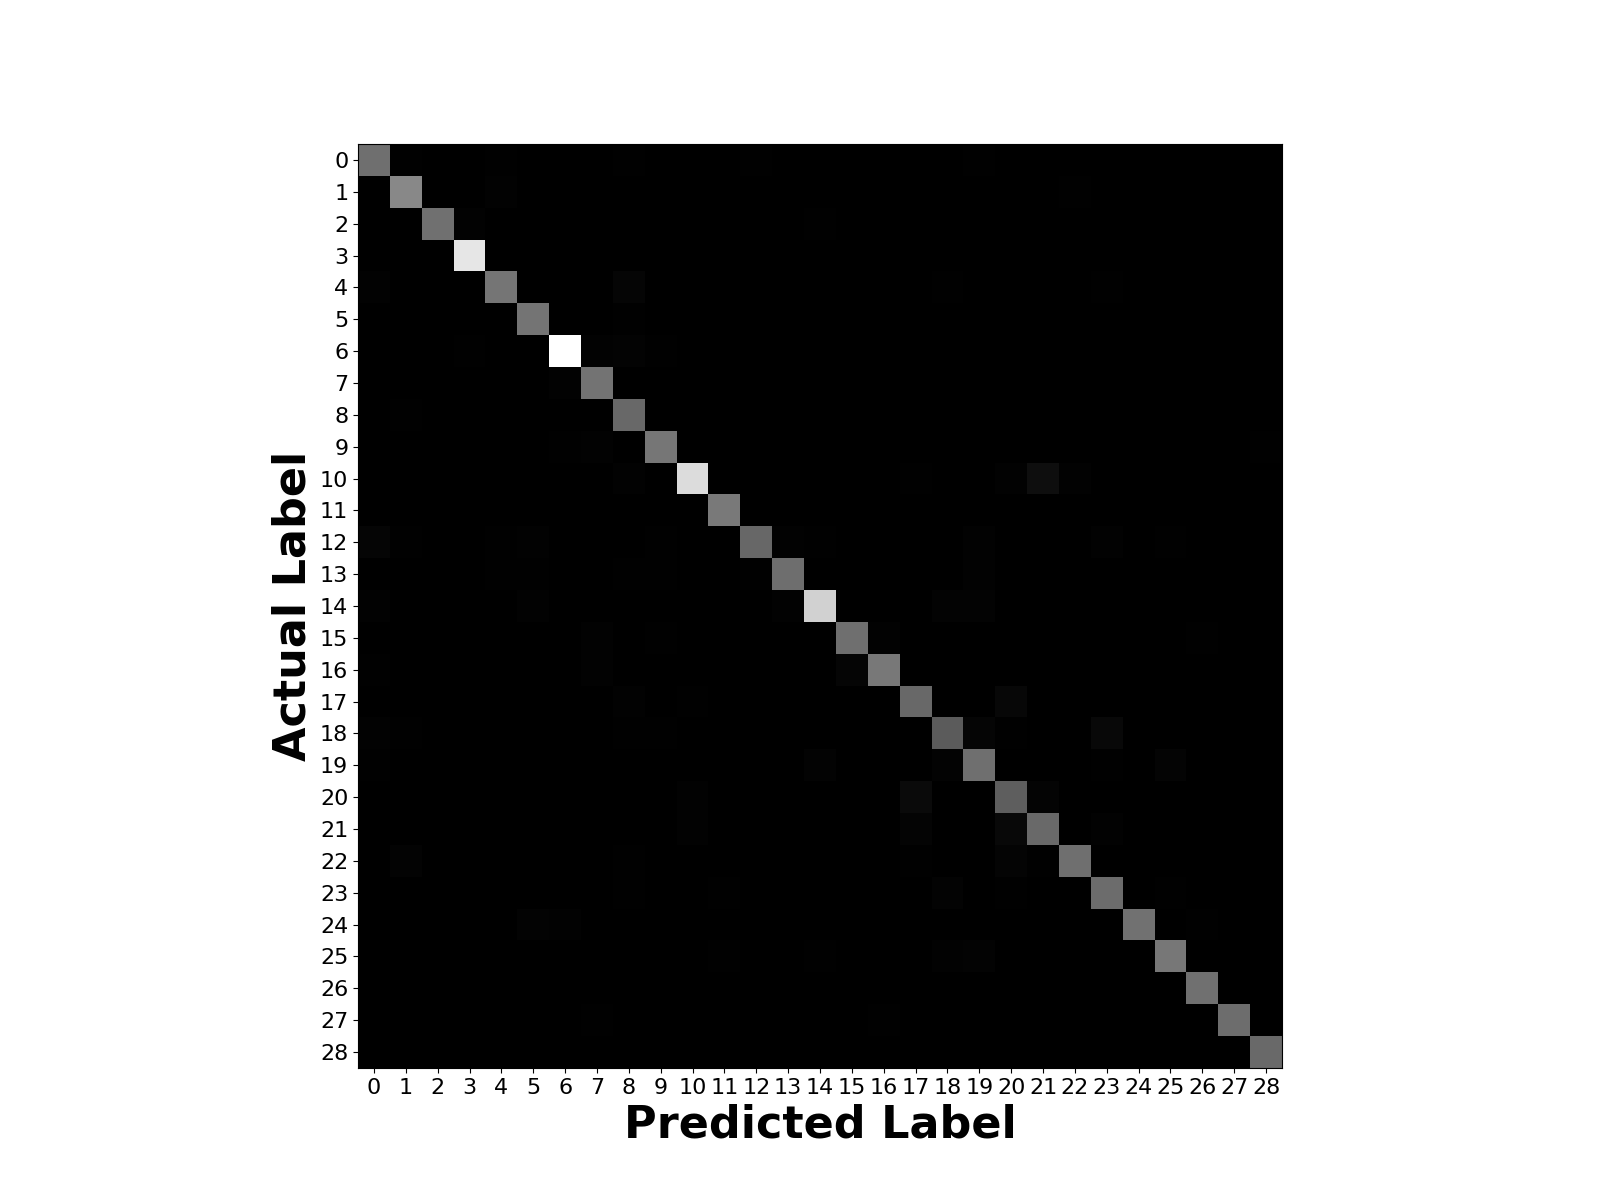

Values plotted in this chart, from the file beside it:
275, 3, 0, 2, 3, 1, 0, 0, 3, 0, 0, 2, 3, 1, 2, 0, 0, 1, 0, 4, 0, 0, 0, 2
1, 337, 0, 2, 5, 0, 0, 0, 0, 0, 1, 0, 0, 0, 0, 0, 0, 2, 0, 0, 0, 1, 4, 0
0, 0, 278, 6, 0, 0, 0, 0, 0, 0, 0, 2, 0, 0, 3, 0, 0, 0, 0, 0, 0, 0, 0, 0
0, 2, 0, 569, 1, 1, 0, 0, 2, 0, 0, 0, 0, 0, 0, 0, 0, 0, 0, 0, 0, 0, 0, 0
7, 2, 0, 2, 291, 1, 0, 0, 13, 0, 0, 0, 0, 0, 0, 0, 0, 0, 3, 2, 0, 1, 2, 4
0, 0, 0, 0, 0, 287, 1, 1, 3, 2, 0, 0, 0, 0, 0, 0, 0, 0, 0, 0, 0, 0, 1, 0
0, 2, 0, 4, 0, 0, 632, 6, 8, 4, 0, 0, 0, 0, 0, 2, 0, 0, 0, 0, 0, 0, 0, 0
0, 0, 0, 0, 0, 0, 6, 285, 0, 0, 0, 0, 0, 0, 0, 0, 0, 0, 0, 0, 0, 0, 0, 0
0, 4, 0, 0, 0, 0, 0, 0, 258, 0, 0, 0, 0, 0, 0, 0, 0, 0, 0, 0, 0, 0, 1, 0
0, 0, 0, 0, 0, 0, 3, 5, 0, 292, 0, 0, 0, 0, 0, 0, 0, 0, 0, 0, 0, 0, 0, 0
0, 1, 0, 0, 1, 0, 0, 0, 5, 0, 545, 0, 0, 0, 0, 0, 0, 3, 0, 0, 5, 35, 7, 0
0, 0, 0, 0, 1, 1, 0, 0, 0, 0, 0, 299, 0, 1, 0, 0, 0, 0, 0, 1, 0, 0, 0, 1
14, 3, 0, 0, 4, 6, 0, 0, 2, 4, 1, 0, 255, 7, 3, 0, 0, 0, 0, 6, 0, 1, 2, 6
1, 0, 0, 1, 3, 3, 0, 0, 3, 3, 0, 0, 4, 272, 2, 0, 0, 2, 0, 5, 1, 0, 0, 0
5, 2, 0, 0, 1, 5, 0, 0, 0, 0, 0, 0, 1, 5, 517, 0, 0, 1, 9, 9, 1, 0, 1, 1
0, 0, 0, 0, 0, 0, 1, 5, 0, 4, 0, 0, 0, 0, 0, 276, 5, 0, 0, 0, 0, 0, 0, 0
4, 0, 0, 0, 0, 0, 0, 5, 0, 0, 0, 0, 0, 0, 0, 13, 297, 0, 0, 0, 0, 0, 0, 0
0, 1, 0, 0, 0, 0, 0, 0, 5, 0, 3, 0, 1, 0, 0, 1, 0, 259, 0, 0, 18, 2, 0, 0
5, 3, 0, 2, 1, 0, 0, 0, 4, 3, 1, 1, 1, 1, 0, 0, 0, 2, 226, 13, 4, 1, 0, 20
4, 0, 0, 0, 2, 0, 0, 0, 0, 0, 0, 0, 2, 1, 9, 0, 0, 0, 9, 276, 0, 0, 0, 4
0, 0, 0, 0, 0, 0, 0, 0, 1, 0, 5, 0, 0, 0, 0, 0, 0, 27, 0, 1, 233, 12, 1, 2
0, 0, 0, 1, 0, 0, 0, 0, 2, 0, 5, 0, 0, 0, 0, 0, 0, 10, 0, 0, 21, 260, 2, 6
0, 8, 0, 0, 0, 0, 0, 0, 3, 0, 2, 0, 2, 2, 0, 0, 0, 3, 0, 0, 12, 4, 276, 0
2, 0, 0, 0, 0, 0, 0, 0, 4, 0, 0, 4, 0, 0, 0, 0, 0, 1, 9, 0, 3, 0, 0, 269
0, 0, 0, 0, 0, 8, 7, 0, 0, 1, 0, 0, 0, 1, 0, 2, 0, 0, 0, 1, 0, 0, 0, 1
2, 0, 0, 0, 0, 0, 0, 0, 0, 0, 0, 3, 0, 0, 3, 0, 2, 0, 5, 8, 0, 0, 0, 0
0, 0, 1, 0, 0, 0, 0, 1, 2, 1, 0, 0, 0, 0, 0, 0, 0, 0, 0, 0, 0, 0, 0, 0
0, 0, 0, 0, 1, 0, 0, 3, 0, 0, 0, 0, 0, 0, 0, 0, 3, 0, 0, 1, 0, 0, 0, 1
0, 0, 0, 0, 0, 0, 0, 0, 0, 0, 0, 0, 0, 0, 0, 0, 0, 0, 0, 0, 0, 0, 0, 0
